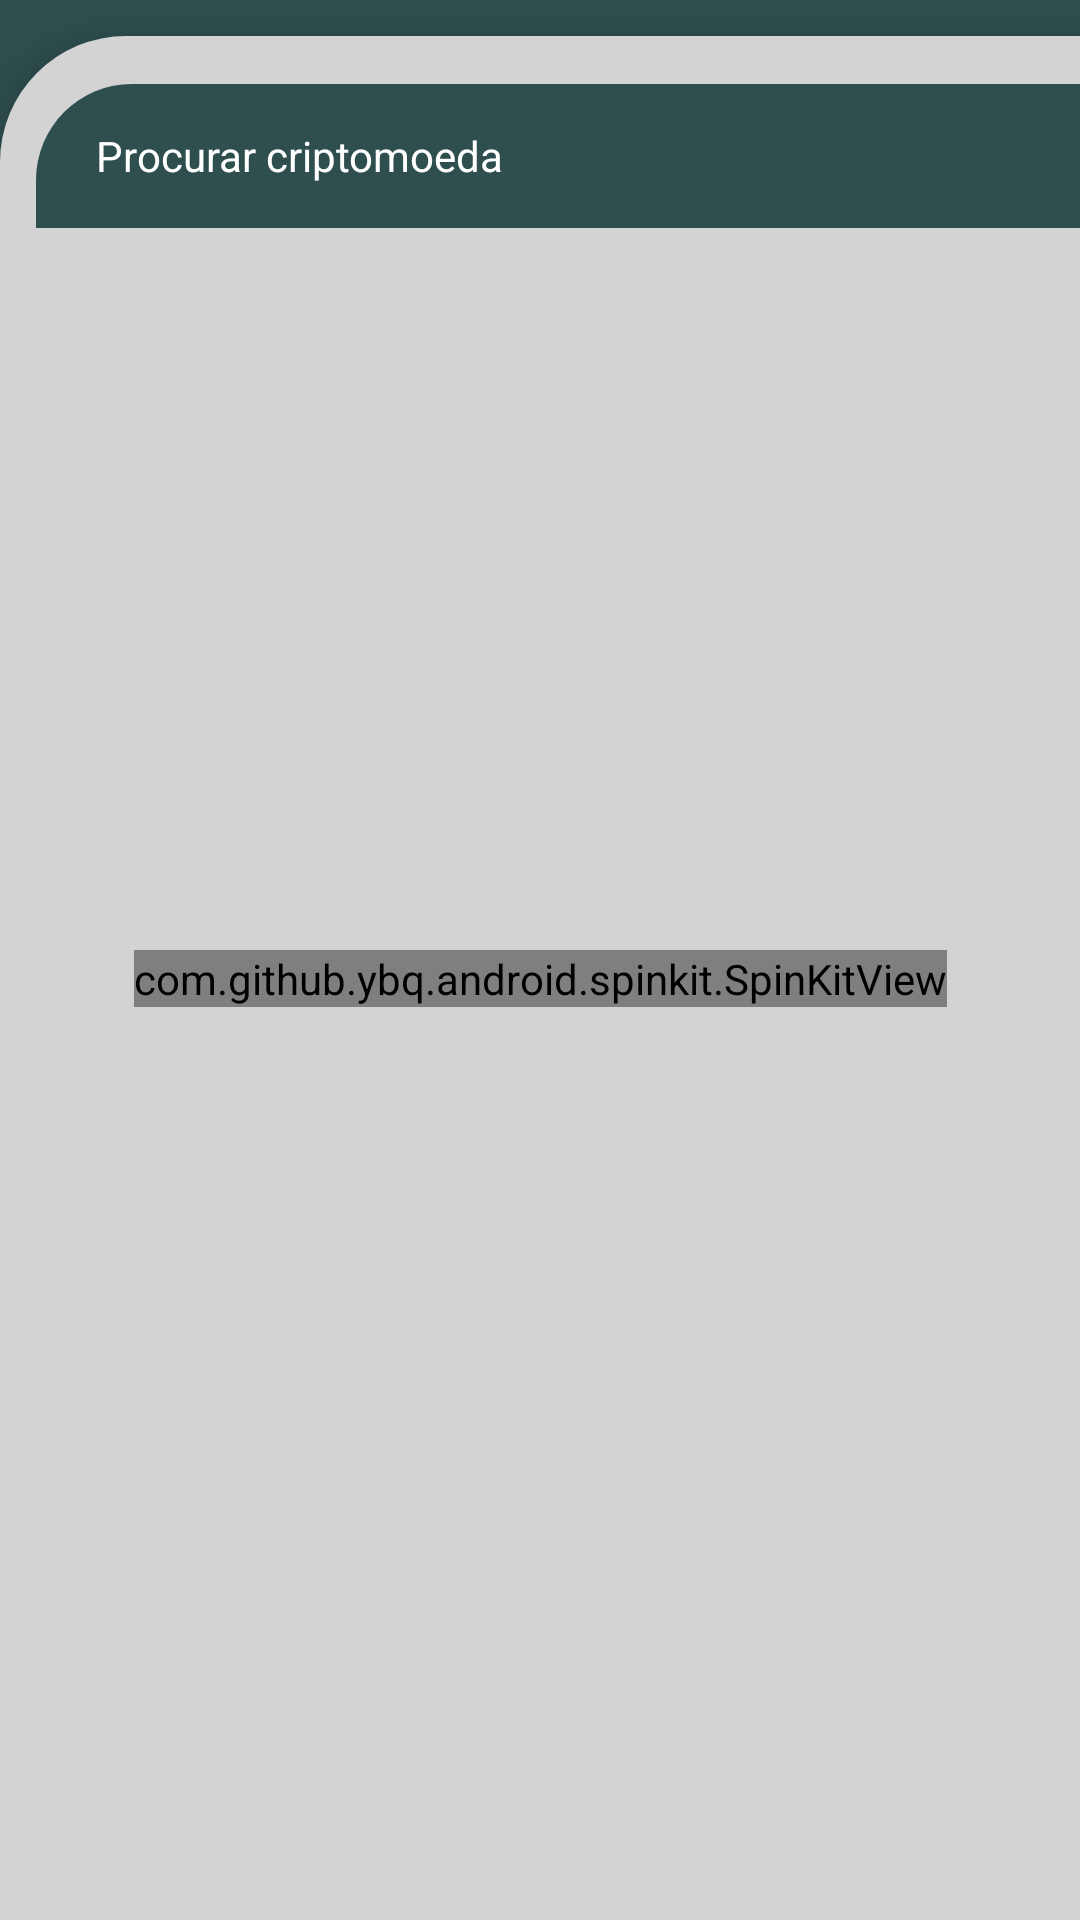

This screen was rendered from an Android layout file. Write that file and the resources it references.
<!-- AndroidManifest.xml: application theme Theme.CryptoCA -->
<!-- res/layout/fragment_procurar_moedas.xml -->
<?xml version="1.0" encoding="utf-8"?>
<androidx.constraintlayout.widget.ConstraintLayout xmlns:android="http://schemas.android.com/apk/res/android"
    xmlns:app="http://schemas.android.com/apk/res-auto"
    xmlns:tools="http://schemas.android.com/tools"
    android:id="@+id/marketFragment"
    android:layout_width="match_parent"
    android:layout_height="match_parent"
    android:background="@color/cinza_escuro">

    <androidx.constraintlayout.widget.ConstraintLayout
        android:id="@+id/listaCriptoConstraintLayout"
        android:layout_width="0dp"
        android:layout_height="0dp"
        android:layout_marginTop="12dp"
        android:background="@drawable/fundo_listas"
        android:elevation="12dp"
        app:layout_constraintBottom_toBottomOf="parent"
        app:layout_constraintEnd_toEndOf="parent"
        app:layout_constraintStart_toStartOf="parent"
        app:layout_constraintTop_toTopOf="parent">

        <EditText
            android:id="@+id/procurarCriptoText"
            android:layout_width="0dp"
            android:layout_height="wrap_content"
            android:layout_marginStart="12dp"
            android:layout_marginTop="16dp"
            android:background="@drawable/fundo_procurar_moeda"
            android:ems="10"
            android:hint="@string/procurar"
            android:inputType="text"
            android:minHeight="48dp"
            android:paddingStart="20dp"
            android:paddingTop="12dp"
            android:paddingBottom="12dp"
            android:textColor="@color/white"
            android:textColorHint="@color/white"
            android:textSize="14sp"
            app:layout_constraintEnd_toEndOf="parent"
            app:layout_constraintStart_toStartOf="parent"
            app:layout_constraintTop_toTopOf="parent" />

        <androidx.recyclerview.widget.RecyclerView
            android:id="@+id/listaCriptoRecyclerView"
            android:layout_width="0dp"
            android:layout_height="0dp"
            android:layout_marginTop="12dp"
            android:orientation="vertical"
            app:layoutManager="androidx.recyclerview.widget.LinearLayoutManager"
            app:layout_constraintBottom_toBottomOf="parent"
            app:layout_constraintEnd_toEndOf="parent"
            app:layout_constraintHorizontal_bias="0.0"
            app:layout_constraintStart_toStartOf="parent"
            app:layout_constraintTop_toBottomOf="@+id/procurarCriptoText"
            app:layout_constraintVertical_bias="0.0"
            tools:listitem="@layout/moeda_info_layout" />

        <com.github.ybq.android.spinkit.SpinKitView
            android:id="@+id/SpinKitView.ThreeBounce"
            style="@style/SpinKitView.ThreeBounce"
            android:layout_width="wrap_content"
            android:layout_height="wrap_content"
            android:layout_gravity="center"
            android:visibility="visible"
            app:SpinKit_Color="@color/white"
            app:layout_constraintBottom_toBottomOf="parent"
            app:layout_constraintEnd_toEndOf="parent"
            app:layout_constraintStart_toStartOf="parent"
            app:layout_constraintTop_toTopOf="parent" />

    </androidx.constraintlayout.widget.ConstraintLayout>

</androidx.constraintlayout.widget.ConstraintLayout>
<!-- res/layout/moeda_info_layout.xml (included above) -->
<?xml version="1.0" encoding="utf-8"?>
<androidx.cardview.widget.CardView android:id="@+id/currencyCardView"
    android:layout_width="match_parent"
    android:layout_height="wrap_content"
    android:layout_marginStart="8dp"
    android:layout_marginTop="8dp"
    android:layout_marginEnd="8dp"
    android:layout_marginBottom="4dp"
    app:cardBackgroundColor="@color/cinza_claro"
    app:cardCornerRadius="12dp"
    app:cardElevation="8dp"
    xmlns:tools="http://schemas.android.com/tools"
    xmlns:android="http://schemas.android.com/apk/res/android"
    xmlns:app="http://schemas.android.com/apk/res-auto">


    <androidx.constraintlayout.widget.ConstraintLayout
        android:layout_width="match_parent"
        android:layout_height="match_parent"
        android:padding="12dp">

        <ImageView
            android:id="@+id/CriptoImageView"
            android:layout_width="38dp"
            android:layout_height="38dp"
            app:layout_constraintBottom_toBottomOf="@+id/abreviacaoCriptoTextView"
            app:layout_constraintStart_toStartOf="parent"
            app:layout_constraintTop_toTopOf="@+id/CriptoNomeTextView"
            tools:ignore="ImageContrastCheck"
            tools:srcCompat="@tools:sample/avatars" />

        <TextView
            android:id="@+id/CriptoNomeTextView"
            android:layout_width="0dp"
            android:layout_height="wrap_content"
            android:layout_marginStart="12dp"
            android:layout_marginEnd="8dp"
            android:textColor="@color/preto_1"
            android:textSize="14sp"
            android:textStyle="bold"
            app:layout_constraintEnd_toStartOf="@+id/criptoPrecoTextView"
            app:layout_constraintStart_toEndOf="@+id/CriptoImageView"
            app:layout_constraintTop_toTopOf="parent"
            tools:text="Bitcoin" />

        <TextView
            android:id="@+id/abreviacaoCriptoTextView"
            android:layout_width="wrap_content"
            android:layout_height="wrap_content"
            android:layout_marginTop="4dp"
            android:textColor="@color/preto_1"
            android:textSize="12sp"
            app:layout_constraintStart_toStartOf="@+id/CriptoNomeTextView"
            app:layout_constraintTop_toBottomOf="@+id/CriptoNomeTextView"
            tools:text="BTC" />


        <TextView
            android:id="@+id/criptoPrecoTextView"
            android:layout_width="wrap_content"
            android:layout_height="wrap_content"
            android:textColor="@color/preto_1"
            android:textSize="14sp"
            app:layout_constraintBottom_toBottomOf="@+id/CriptoNomeTextView"
            app:layout_constraintEnd_toEndOf="parent"
            app:layout_constraintHorizontal_bias="0.6"
            app:layout_constraintStart_toStartOf="parent"
            app:layout_constraintTop_toTopOf="@+id/CriptoNomeTextView"
            tools:text="123.35353" />

        <ImageView
            android:id="@+id/criptoPercentagemImageView"
            android:layout_width="19dp"
            android:layout_height="21dp"
            app:layout_constraintBottom_toBottomOf="@+id/criptoPercentagemTextView"
            app:layout_constraintEnd_toStartOf="@+id/criptoPercentagemTextView"
            app:layout_constraintTop_toTopOf="@+id/criptoPercentagemTextView"
            tools:srcCompat="@drawable/icon_seta_ganho" />

        <TextView
            android:id="@+id/criptoPercentagemTextView"
            android:layout_width="wrap_content"
            android:layout_height="wrap_content"
            android:layout_marginTop="4dp"
            android:textColor="@color/preto_1"
            android:textSize="12sp"
            app:layout_constraintEnd_toEndOf="@+id/criptoPrecoTextView"
            app:layout_constraintStart_toStartOf="@+id/criptoPrecoTextView"
            app:layout_constraintTop_toBottomOf="@+id/criptoPrecoTextView"
            tools:text="12.45" />

    </androidx.constraintlayout.widget.ConstraintLayout>
</androidx.cardview.widget.CardView>
<!-- resources referenced by this layout -->
<resources>
  <color name="cinza_claro">#D3D3D3</color>
  <color name="cinza_escuro">#2F4F4F</color>
  <color name="preto_1">#292D36</color>
  <color name="white">#FFFFFFFF</color>
  <!-- drawable fundo_listas (drawable) -->
  <?xml version="1.0" encoding="utf-8"?>
  <shape xmlns:android="http://schemas.android.com/apk/res/android">
      <solid android:color="@color/cinza_claro" />
      <corners android:topLeftRadius="42dp" />
  </shape>
  <!-- drawable fundo_procurar_moeda (drawable) -->
  <?xml version="1.0" encoding="utf-8"?>
  <shape xmlns:android="http://schemas.android.com/apk/res/android">
      <solid android:color="@color/cinza_escuro" />
      <corners android:topLeftRadius="32dp" />
  </shape>
  <!-- drawable icon_seta_ganho (drawable) -->
  <vector android:height="24dp"
      android:viewportHeight="24"
      android:viewportWidth="24"
      android:width="24dp"
      xmlns:android="http://schemas.android.com/apk/res/android">
      <path
          android:fillColor="#4fc281"
          android:pathData="M6.41,16H17.59a1,1 0,0 0,0.7 -1.71L12.71,8.71a1,1 0,0 0,-1.42 0L5.71,14.29A1,1 0,0 0,6.41 16Z" />
  </vector>
  <string name="procurar">Procurar criptomoeda</string>
  <style name="Theme.CryptoCA" parent="Theme.AppCompat.Light.NoActionBar">
          
          <item name="colorPrimary">@color/cinza_escuro2</item>
          <item name="colorPrimaryVariant">@color/cinza_escuro2</item>
          <item name="colorOnPrimary">@color/white</item>
          
          <item name="colorSecondary">@color/teal_200</item>
          <item name="colorSecondaryVariant">@color/teal_700</item>
          <item name="colorOnSecondary">@color/black</item>
          
          <item name="android:statusBarColor">?attr/colorPrimaryVariant</item>
          
      </style>
  <color name="cinza_escuro2">#0d1817</color>
  <color name="teal_200">#FF03DAC5</color>
  <color name="teal_700">#FF018786</color>
  <color name="black">#FF000000</color>
</resources>
